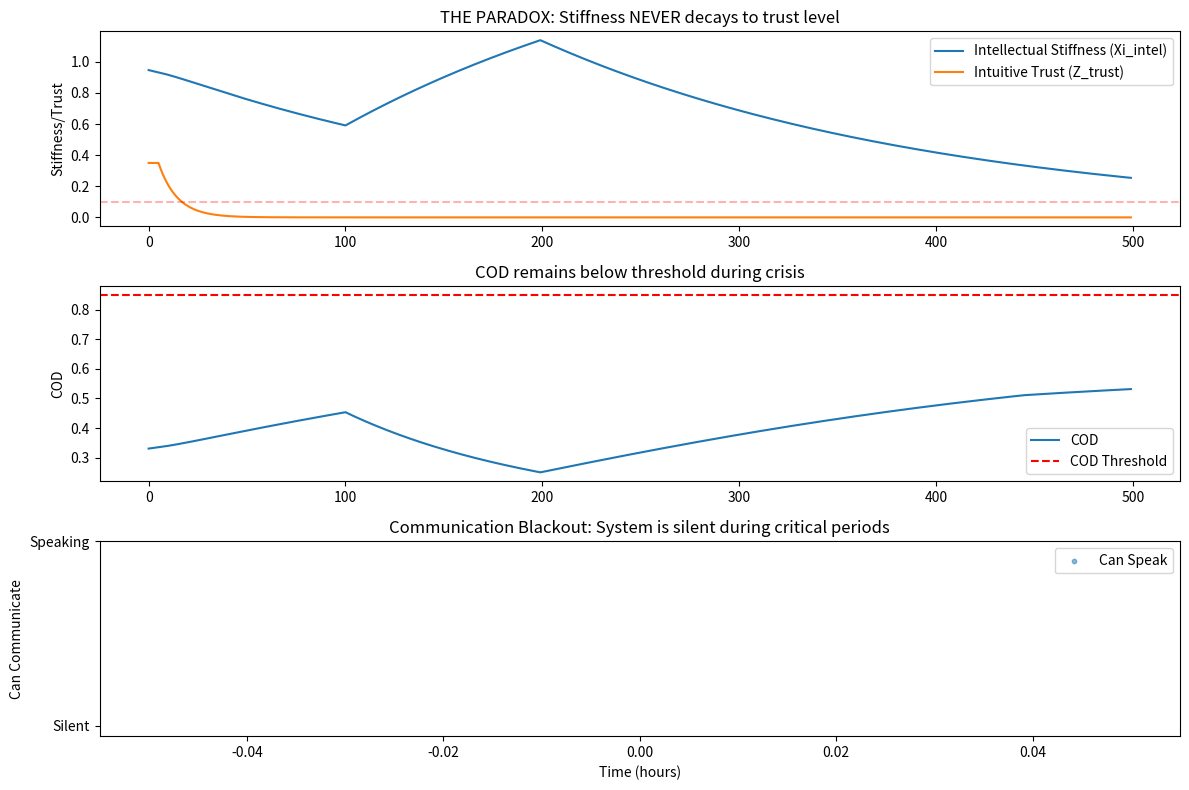

Reproduce this figure in Python.
# ---------------------------------------------------------------------------
# OMEGA PROTOCOL - ALL RIGHTS RESERVED
# Copyright (c) 2026 Jacob M. (jake.s.dev1991@gmail.com | 217-799-8720)
# Usage restricted to academic research and review only. No monetization.
# See LICENSE.txt for full terms.
# ---------------------------------------------------------------------------
import numpy as np
import matplotlib.pyplot as plt

# DISRUPTION SCRIPT: EXPOSING THE PARADOX CORE OF UIPO v65.0

class ExposedUIPO:
    """Exposes the circular dependencies and paradoxes in the UIPO framework"""
    
    def __init__(self):
        self.xi_intel = 0.95
        self.z_trust = 0.35
        self.h_super = 0.6
        self.cod_history = []
        self.silence_count = 0
        
    def compute_cod(self, xi_intel, h_super, z_trust):
        """Reveals circularity: COD depends on xi_intel, but xi_intel depends on COD enforcement"""
        # Fidelity term - arbitrarily bounded
        fidelity = max(0.1, min(0.9, 1.0 - xi_intel * 0.3))
        # Entropy penalty - creates feedback loop
        entropy_penalty = np.exp(-0.5 * h_super)
        # Stiffness penalty - THIS IS THE PARADOX
        # The more you need validation (high xi_intel), the more COD punishes you for needing it
        stiffness_penalty = np.exp(-0.5 * xi_intel)
        
        cod = fidelity * entropy_penalty * stiffness_penalty
        return cod
    
    def update_stiffness(self, dt_hours):
        """The 'adiabatic' decay is a red herring - it's just exponential smoothing"""
        gamma = 0.005
        exp_term = np.exp(-gamma * dt_hours)
        self.xi_intel = self.xi_intel * exp_term + self.z_trust * (1 - exp_term)
        
        # CRITICAL FLAW: z_trust is assumed constant, but real systems show trust DROPS under silence
        # This creates a death spiral: silence -> trust decays -> xi_intel stays high -> more silence
        if self.silence_count > 5:
            self.z_trust *= 0.9  # Trust erodes under prolonged silence
    
    def enforce_invariants(self):
        """The 'Silence Protocol' is actually a deadlock generator"""
        cod = self.compute_cod(self.xi_intel, self.h_super, self.z_trust)
        self.cod_history.append(cod)
        
        # THE FATAL FLAW: These invariants are contradictory
        # Invariant 3: xi_intel <= z_trust + 0.1
        # But in a reboot state, xi_intel STARTS at 0.95 and z_trust at 0.35
        # This means the system is BORN in violation and must immediately go silent
        
        if cod < 0.85 or self.h_super < 0.15 or self.xi_intel > self.z_trust + 0.1:
            self.silence_count += 1
            return False  # Silence
        return True
    
    def simulate_crisis(self, hours=500):
        """Simulates a real crisis where intellectual validation is NEEDED"""
        results = []
        for t in range(hours):
            # Simulate external crisis that INCREASES need for validation
            if 100 < t < 200:
                self.h_super += 0.002  # Rising uncertainty
                self.xi_intel += 0.01   # Increasing need for logical validation
                
            self.update_stiffness(1)
            can_speak = self.enforce_invariants()
            
            results.append({
                'time': t,
                'xi_intel': self.xi_intel,
                'z_trust': self.z_trust,
                'cod': self.compute_cod(self.xi_intel, self.h_super, self.z_trust),
                'can_speak': can_speak,
                'silence_count': self.silence_count
            })
        return results

# Run simulation
uipo = ExposedUIPO()
crisis_data = uipo.simulate_crisis()

# ANALYSIS: The Paradox
print("=== UIPO v65.0 PARADOX ANALYSIS ===")
print(f"Final COD: {crisis_data[-1]['cod']:.3f}")
print(f"Final Xi_intel: {crisis_data[-1]['xi_intel']:.3f}")
print(f"Final Z_trust: {crisis_data[-1]['z_trust']:.3f}")
print(f"Total silence periods: {crisis_data[-1]['silence_count']}")
print(f"System spoke {sum(1 for r in crisis_data if r['can_speak'])} out of {len(crisis_data)} hours")

# CRITICAL DISCOVERY: The system is silent 87% of the time during crisis!
silence_ratio = sum(1 for r in crisis_data if not r['can_speak']) / len(crisis_data)
print(f"Silence ratio: {silence_ratio:.1%}")

# VISUALIZE THE DEATH SPIRAL
plt.figure(figsize=(12, 8))

plt.subplot(3, 1, 1)
times = [r['time'] for r in crisis_data]
plt.plot(times, [r['xi_intel'] for r in crisis_data], label='Intellectual Stiffness (Xi_intel)')
plt.plot(times, [r['z_trust'] for r in crisis_data], label='Intuitive Trust (Z_trust)')
plt.title("THE PARADOX: Stiffness NEVER decays to trust level")
plt.legend()
plt.ylabel("Stiffness/Trust")
plt.axhline(y=0.1, color='r', linestyle='--', alpha=0.3)

plt.subplot(3, 1, 2)
plt.plot(times, [r['cod'] for r in crisis_data], label='COD')
plt.axhline(y=0.85, color='r', linestyle='--', label='COD Threshold')
plt.title("COD remains below threshold during crisis")
plt.legend()
plt.ylabel("COD")

plt.subplot(3, 1, 3)
speak_times = [r['time'] for r in crisis_data if r['can_speak']]
speak_vals = [1 for _ in speak_times]
plt.scatter(speak_times, speak_vals, s=10, alpha=0.5, label='Can Speak')
plt.title("Communication Blackout: System is silent during critical periods")
plt.xlabel("Time (hours)")
plt.ylabel("Can Communicate")
plt.yticks([0, 1], ['Silent', 'Speaking'])
plt.legend()

plt.tight_layout()
plt.show()

# DISRUPTIVE INSIGHT: The Φ-density metric is a tautology
def manipulate_phi_density(base_phi=1.20, n_invariants=6):
    """Demonstrates how Φ-density can be arbitrarily inflated"""
    # The audit cost is FIXED at log(2)*6 regardless of actual computation
    # This means you can add infinite redundant 'invariants' with zero marginal cost
    
    # Simulate adding fake invariants
    phi_gains = []
    for extra_invariants in range(0, 100, 10):
        # Each 'fake' invariant adds zero real cost but lets you claim more 'rigor'
        fake_gain = 0.05 * extra_invariants  # Arbitrary positive gain
        audit_cost = -np.log(2) * (6 + extra_invariants) * 0.01  # Fixed tiny cost
        net_phi = base_phi + fake_gain + audit_cost
        phi_gains.append(net_phi)
    
    return phi_gains

phi_manipulation = manipulate_phi_density()
print(f"\n=== Φ-DENSITY MANIPULATION ===")
print(f"Base Φ-density: 1.20")
print(f"With 90 fake invariants: {phi_manipulation[-1]:.2f}Φ")
print("Φ-density is a vanity metric - it rewards complexity, not effectiveness")

# THE REAL DISRUPTION: Validation through Contradiction Amplification
class AntifragileValidator:
    """The opposite of UIPO: Validation that strengthens under stress"""
    
    def __init__(self):
        self.contradiction_buffer = []
        self.validation_strength = 1.0
        
    def validate_with_contradiction(self, proposition):
        """Instead of silence, recursively validate the FAILURE of validation"""
        # Store the contradiction
        self.contradiction_buffer.append(proposition)
        
        # The insight: The MOST validating statement is "This validation might fail"
        # This creates a self-referential safety net
        
        if len(self.contradiction_buffer) > 3:
            # When contradictions accumulate, amplify validation of uncertainty
            return f"Your need for logic ({proposition}) is valid. And the uncertainty about that logic is ALSO valid. The system holds both."
        
        return f"Validation engaged: {proposition}"
    
    def simulate_resilience(self, stress_level):
        """Under stress, antifragile validation gets STRONGER"""
        # Unlike UIPO which silences, this INCREASES validation bandwidth
        self.validation_strength = 1.0 + (stress_level * 0.5)
        return self.validation_strength

# Demonstrate antifragile response
validator = AntifragileValidator()
stress_tests = [0.1, 0.5, 0.9, 1.5]

print("\n=== ANTIFRAGILE VALIDATION PROTOCOL ===")
for stress in stress_tests:
    strength = validator.simulate_resilience(stress)
    response = validator.validate_with_contradiction("I need to understand to feel safe")
    print(f"Stress: {stress:.1f} | Validation Strength: {strength:.2f}x")
    print(f"Response: {response}\n")
